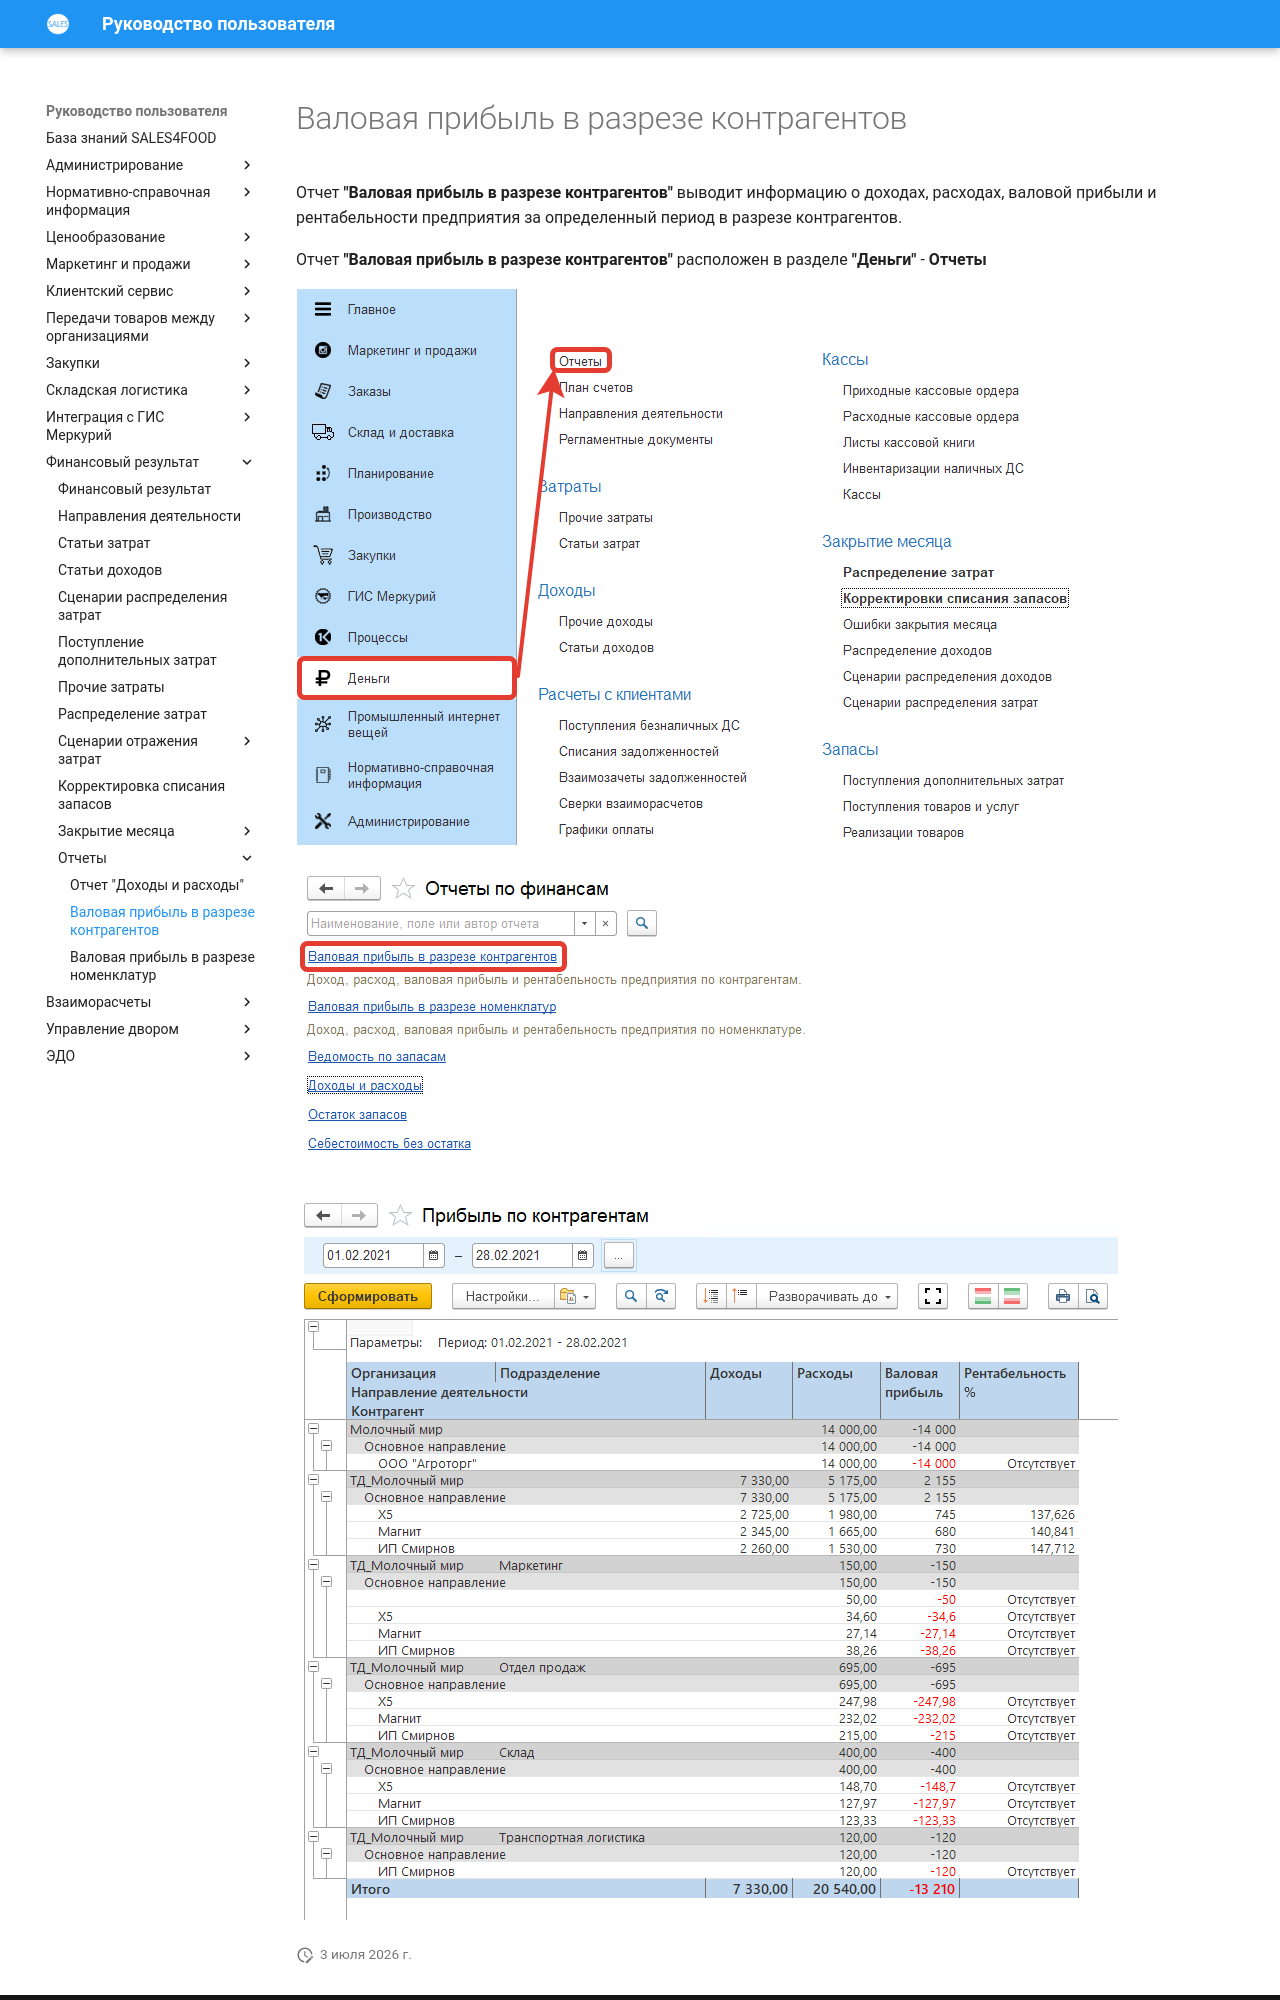

repository: Konstanta-it/sales4food · page: FinancialResults/Reports/GrossProfitByCounterparties/index.html · generator: mkdocs

# Валовая прибыль в разрезе контрагентов

Отчет **"Валовая прибыль в разрезе контрагентов"** выводит информацию о доходах, расходах, валовой прибыли и рентабельности предприятия за определенный период в разрезе контрагентов.

Отчет **"Валовая прибыль в разрезе контрагентов"**  расположен в разделе **"Деньги"** - **Отчеты**

[![1][1]][1]

[![2][2]][2]

[![3][3]][3]
